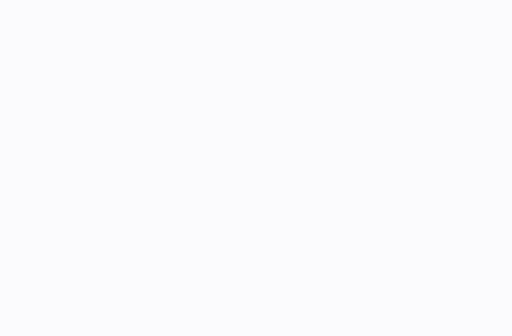
t = 0.00 s
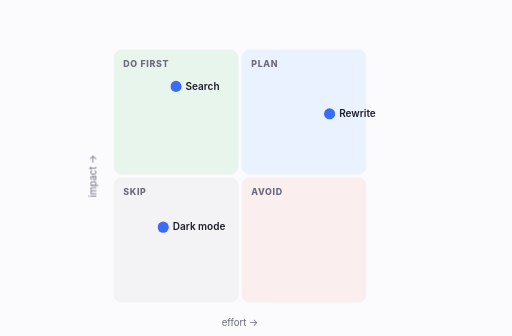
t = 1.65 s
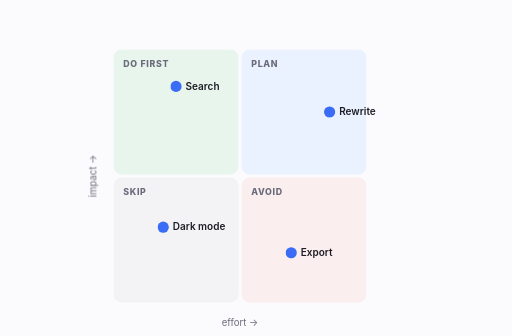
t = 3.30 s
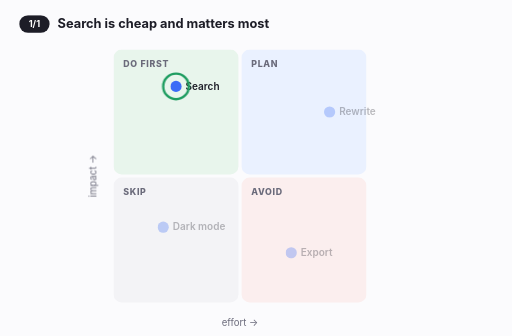
t = 5.00 s
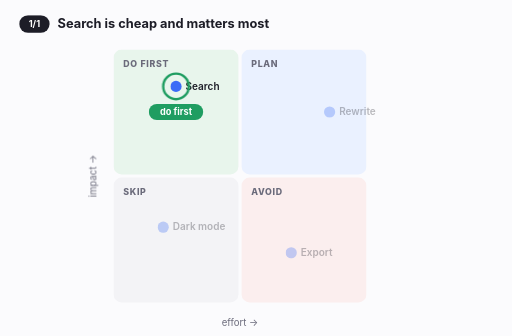
t = 6.31 s
t = 7.28 s: frame unchanged from t = 6.31 s, image omitted

The animated SVG that drew these frames (rendered in a browser with its animation timeline set to each time). Animation: 12 CSS @keyframes rules; one cycle of 10.00 s, repeats indefinitely.

<svg xmlns="http://www.w3.org/2000/svg" viewBox="0 0 640 420" width="640" height="420" role="img" aria-label="Features plotted by effort and impact; search is the one to do first"><style>text{font-family:Inter,system-ui,-apple-system,"Segoe UI",sans-serif}@keyframes p18quadrant-k1{0.000%{opacity:0;transform:translateY(-40px)}6.000%{opacity:0;transform:translateY(-40px);animation-timing-function:cubic-bezier(.3,1.5,.5,1)}12.000%{opacity:1;transform:translateY(0)}100.000%{opacity:1;transform:translateY(0)}}.p18quadrant-k1{animation:p18quadrant-k1 10s linear infinite both;}@keyframes p18quadrant-k2{0.000%{opacity:1}42.000%{opacity:1}46.000%{opacity:1}92.000%{opacity:1}96.000%{opacity:1}100.000%{opacity:1}}.p18quadrant-k2{animation:p18quadrant-k2 10s linear infinite both;}@keyframes p18quadrant-k3{0.000%{opacity:0;transform:translateY(-40px)}10.000%{opacity:0;transform:translateY(-40px);animation-timing-function:cubic-bezier(.3,1.5,.5,1)}16.000%{opacity:1;transform:translateY(0)}100.000%{opacity:1;transform:translateY(0)}}.p18quadrant-k3{animation:p18quadrant-k3 10s linear infinite both;}@keyframes p18quadrant-k4{0.000%{opacity:1}42.000%{opacity:1}46.000%{opacity:0.3}92.000%{opacity:0.3}96.000%{opacity:1}100.000%{opacity:1}}.p18quadrant-k4{animation:p18quadrant-k4 10s linear infinite both;}@keyframes p18quadrant-k5{0.000%{opacity:0;transform:translateY(-40px)}14.000%{opacity:0;transform:translateY(-40px);animation-timing-function:cubic-bezier(.3,1.5,.5,1)}20.000%{opacity:1;transform:translateY(0)}100.000%{opacity:1;transform:translateY(0)}}.p18quadrant-k5{animation:p18quadrant-k5 10s linear infinite both;}@keyframes p18quadrant-k6{0.000%{opacity:1}42.000%{opacity:1}46.000%{opacity:0.3}92.000%{opacity:0.3}96.000%{opacity:1}100.000%{opacity:1}}.p18quadrant-k6{animation:p18quadrant-k6 10s linear infinite both;}@keyframes p18quadrant-k7{0.000%{opacity:0;transform:translateY(-40px)}18.000%{opacity:0;transform:translateY(-40px);animation-timing-function:cubic-bezier(.3,1.5,.5,1)}24.000%{opacity:1;transform:translateY(0)}100.000%{opacity:1;transform:translateY(0)}}.p18quadrant-k7{animation:p18quadrant-k7 10s linear infinite both;}@keyframes p18quadrant-k8{0.000%{opacity:1}42.000%{opacity:1}46.000%{opacity:0.3}92.000%{opacity:0.3}96.000%{opacity:1}100.000%{opacity:1}}.p18quadrant-k8{animation:p18quadrant-k8 10s linear infinite both;}@keyframes p18quadrant-k9{0.000%{opacity:0;transform:scale(2)}44.000%{opacity:0;transform:scale(2);animation-timing-function:cubic-bezier(.2,0,0,1)}50.000%{opacity:1;transform:scale(1)}92.000%{opacity:1;transform:scale(1)}96.000%{opacity:0;transform:scale(1)}100.000%{opacity:0;transform:scale(1)}}.p18quadrant-k9{animation:p18quadrant-k9 10s linear infinite both;transform-box:view-box;transform-origin:220.0px 108.0px;}@keyframes p18quadrant-k10{0.000%{opacity:0;transform:translateY(4px)}50.000%{opacity:0;transform:translateY(4px);animation-timing-function:cubic-bezier(.2,0,0,1)}53.500%{opacity:1;transform:translateY(0)}92.000%{opacity:1;transform:translateY(0);animation-timing-function:cubic-bezier(.4,0,1,1)}94.800%{opacity:0;transform:translateY(0)}100.000%{opacity:0;transform:translateY(0)}}.p18quadrant-k10{animation:p18quadrant-k10 10s linear infinite both;}@keyframes p18quadrant-k11{0.000%{opacity:0;transform:translateY(6px)}42.000%{opacity:0;transform:translateY(6px);animation-timing-function:cubic-bezier(.2,0,0,1)}45.500%{opacity:1;transform:translateY(0)}92.000%{opacity:1;transform:translateY(0);animation-timing-function:cubic-bezier(.4,0,1,1)}94.800%{opacity:0;transform:translateY(0)}100.000%{opacity:0;transform:translateY(0)}}.p18quadrant-k11{animation:p18quadrant-k11 10s linear infinite both;}@keyframes p18quadrant-k12{0.000%{opacity:0}5.000%{opacity:1}93.000%{opacity:1}100.000%{opacity:0}}.p18quadrant-k12{animation:p18quadrant-k12 10s linear infinite both;}</style><rect width="640" height="420" fill="#fbfbfd"/><g class="p18quadrant-k12"><rect x="142.0" y="62.0" width="156.0" height="156.0" rx="10" fill="#e8f5ec"/><text x="154.0" y="84.0" font-size="11" font-weight="800" fill="#6b6b7b" letter-spacing=".08em">DO FIRST</text><rect x="302.0" y="62.0" width="156.0" height="156.0" rx="10" fill="#eaf1ff"/><text x="314.0" y="84.0" font-size="11" font-weight="800" fill="#6b6b7b" letter-spacing=".08em">PLAN</text><rect x="142.0" y="222.0" width="156.0" height="156.0" rx="10" fill="#f3f3f6"/><text x="154.0" y="244.0" font-size="11" font-weight="800" fill="#6b6b7b" letter-spacing=".08em">SKIP</text><rect x="302.0" y="222.0" width="156.0" height="156.0" rx="10" fill="#fbeeee"/><text x="314.0" y="244.0" font-size="11" font-weight="800" fill="#6b6b7b" letter-spacing=".08em">AVOID</text><text x="300.0" y="408" text-anchor="middle" font-size="12" fill="#6b6b7b">effort →</text><text x="120" y="220.0" text-anchor="middle" font-size="12" fill="#6b6b7b" transform="rotate(-90 120 220.0)">impact →</text><g class="p18quadrant-k2"><g class="p18quadrant-k1"><circle cx="220.0" cy="108.0" r="7" fill="#3b6cf6"/><text x="232.0" y="112.0" font-size="12.5" font-weight="600" fill="#1d1d27">Search</text></g></g><g class="p18quadrant-k4"><g class="p18quadrant-k3"><circle cx="204.0" cy="284.0" r="7" fill="#3b6cf6"/><text x="216.0" y="288.0" font-size="12.5" font-weight="600" fill="#1d1d27">Dark mode</text></g></g><g class="p18quadrant-k6"><g class="p18quadrant-k5"><circle cx="412.0" cy="140.0" r="7" fill="#3b6cf6"/><text x="424.0" y="144.0" font-size="12.5" font-weight="600" fill="#1d1d27">Rewrite</text></g></g><g class="p18quadrant-k8"><g class="p18quadrant-k7"><circle cx="364.0" cy="316.0" r="7" fill="#3b6cf6"/><text x="376.0" y="320.0" font-size="12.5" font-weight="600" fill="#1d1d27">Export</text></g></g><circle class="p18quadrant-k9" cx="220.0" cy="108.0" r="16" fill="none" stroke="#1f9d61" stroke-width="3"/><g class="p18quadrant-k10" opacity="0"><rect x="186.0" y="130.0" width="68" height="20" rx="10" fill="#1f9d61"/><text x="220.0" y="144.0" text-anchor="middle" font-size="11.5" font-weight="700" fill="#fff">do first</text></g><g class="p18quadrant-k11" opacity="0"><rect x="24" y="19" width="38" height="22" rx="11" fill="#1d1d27"/><text x="43" y="34" text-anchor="middle" font-size="11.5" font-weight="700" fill="#fff">1/1</text><text x="72" y="35" font-size="16" font-weight="650" fill="#1d1d27">Search is cheap and matters most</text></g></g></svg>
